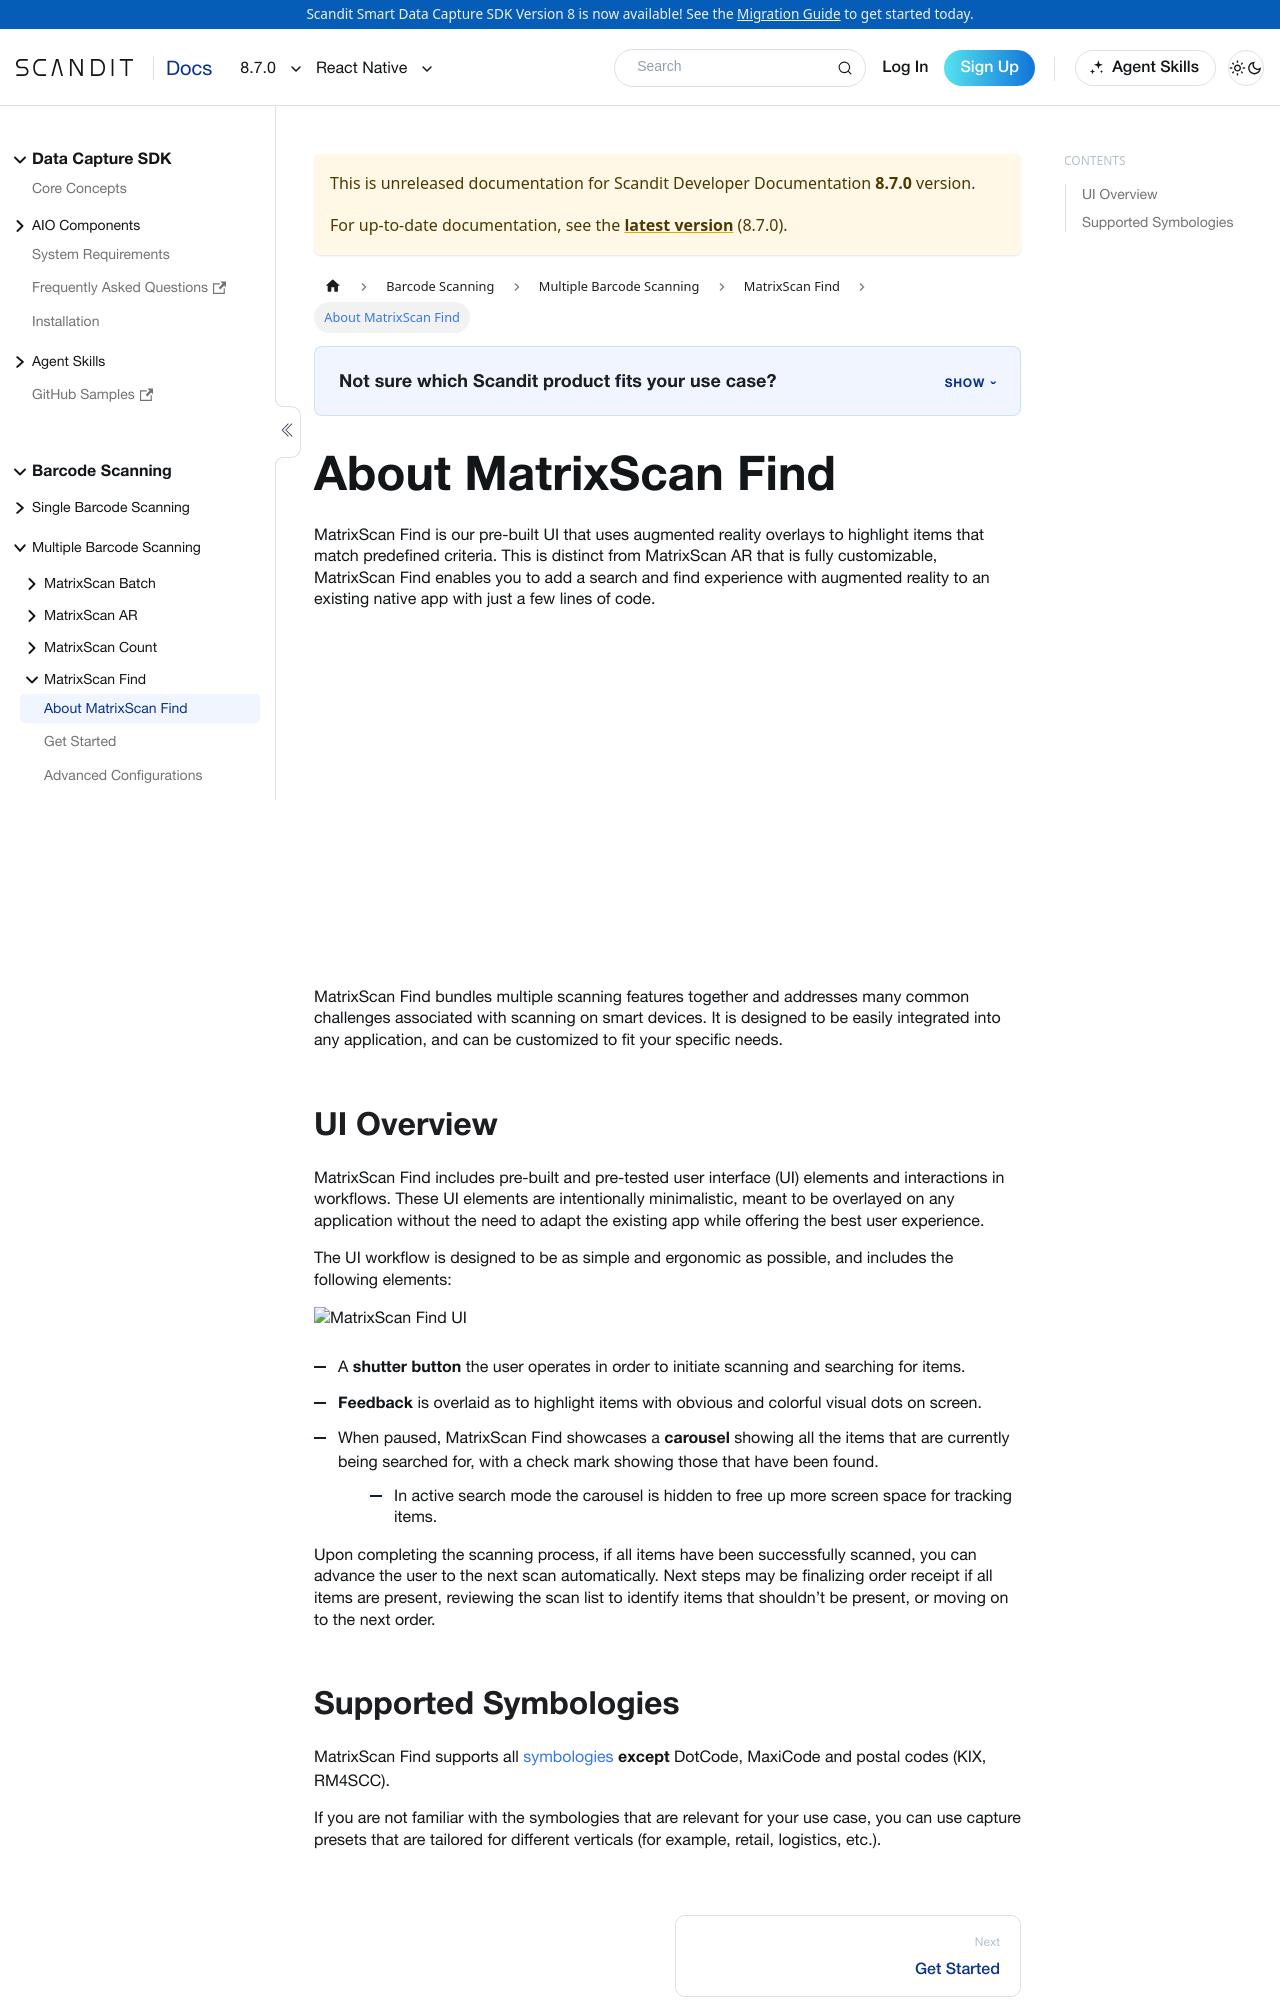

repository: Scandit/data-capture-documentation · page: pr-preview/pr-501/sdks/react-native/matrixscan-find/intro/index.html · generator: docusaurus

---
description: "MatrixScan Find helps users locate specific items in your React Native app by highlighting matches in the camera feed."

sidebar_position: 1
pagination_prev: null
framework: react-native
keywords:
  - react
---
